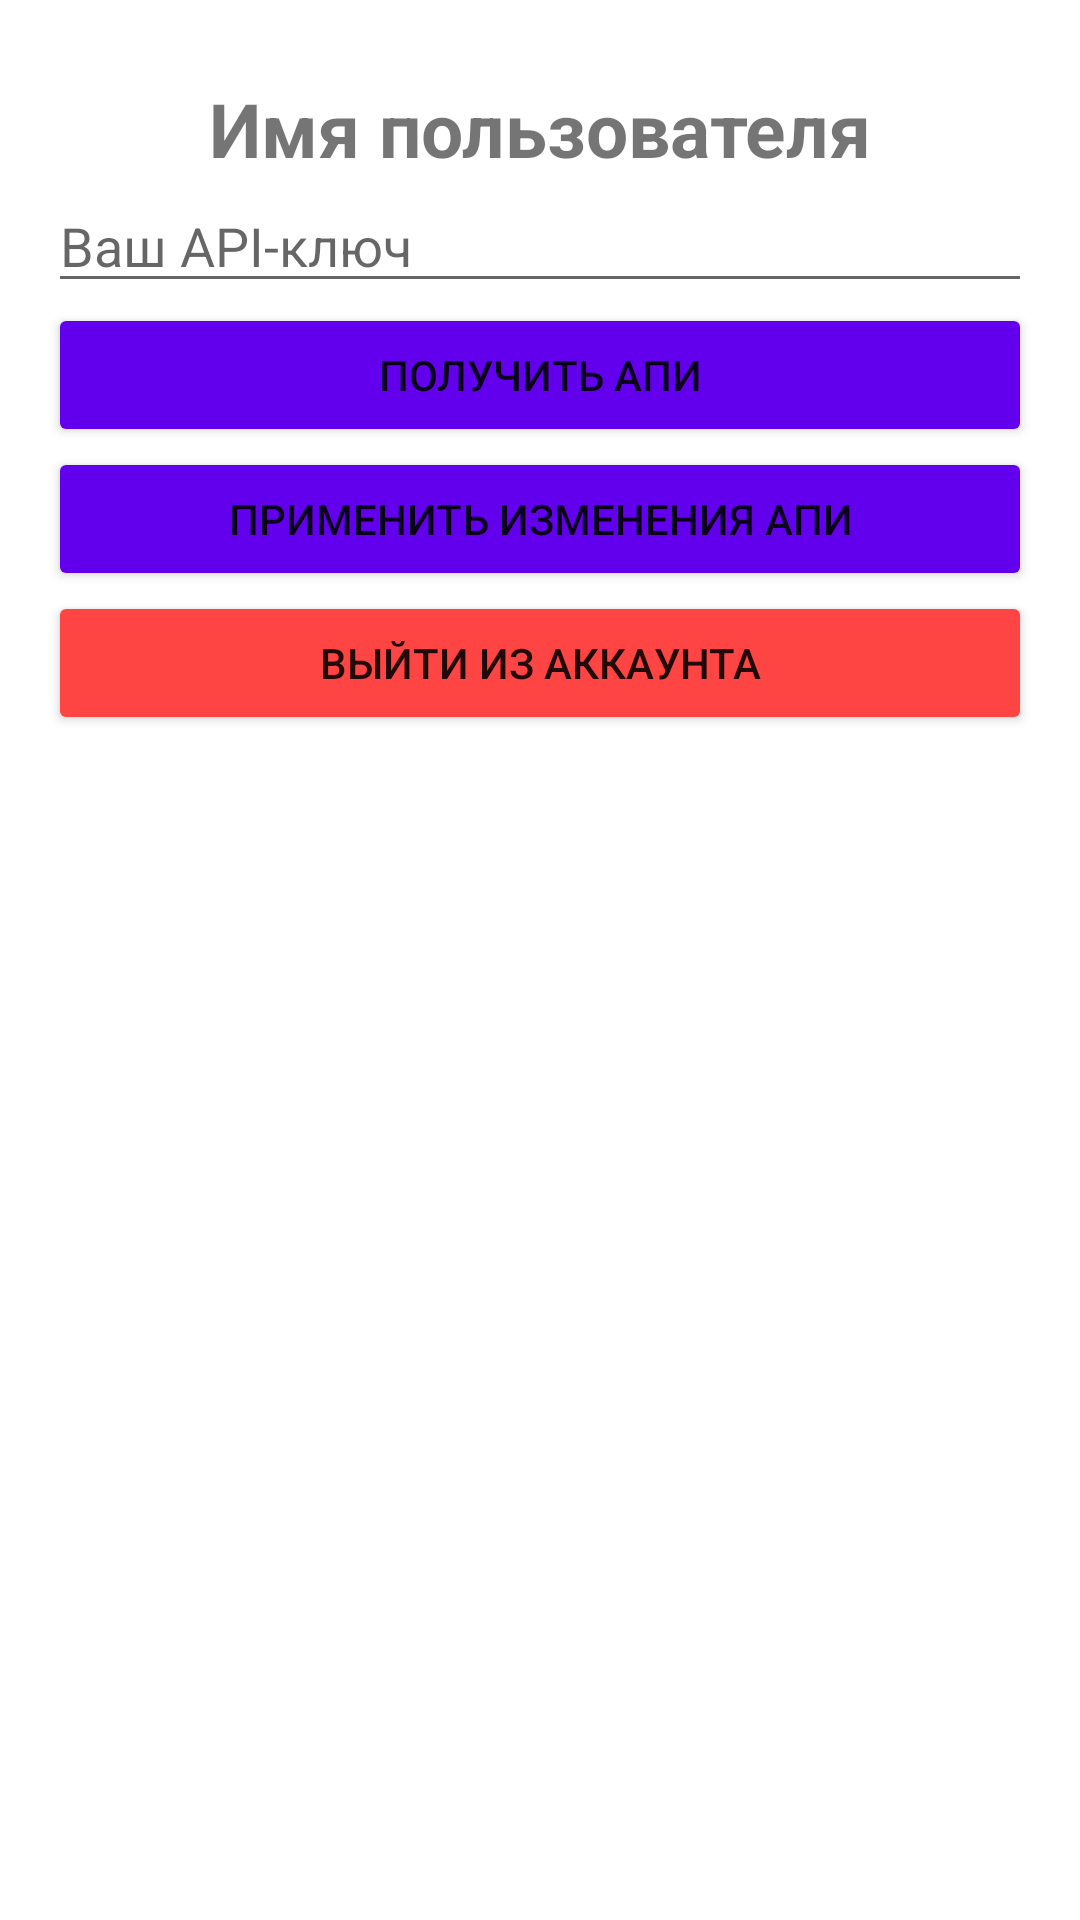

This screen was rendered from an Android layout file. Write that file and the resources it references.
<!-- AndroidManifest.xml: application theme Theme.SdApp -->
<!-- res/layout/fragment_settings.xml -->
<?xml version="1.0" encoding="utf-8"?>
<LinearLayout xmlns:android="http://schemas.android.com/apk/res/android"
    android:layout_width="match_parent"
    android:layout_height="match_parent"
    xmlns:tools="http://schemas.android.com/tools"
    android:orientation="vertical"
    android:padding="16dp"
    tools:context=".ui.settings.SettingsFragment">

    <TextView
        android:id="@+id/textUserName"
        android:layout_width="match_parent"
        android:layout_height="wrap_content"
        android:text="Имя пользователя"
        android:textSize="25sp"
        android:gravity="center"
        android:textStyle="bold"
        android:paddingTop="10dp"/>

    <EditText
        android:id="@+id/editTextApiKey"
        android:layout_width="match_parent"
        android:layout_height="wrap_content"
        android:hint="Ваш API-ключ" />
    <Button
        android:id="@+id/apiButton"
        android:layout_width="match_parent"
        android:layout_height="wrap_content"
        android:text="Получить АПИ"
        android:backgroundTint="@color/purple_500"/>
    <Button
        android:id="@+id/saveButton"
        android:layout_width="match_parent"
        android:layout_height="wrap_content"
        android:text="Применить изменения АПИ"
        android:backgroundTint="@color/purple_500"/>


    <Button
        android:id="@+id/logoutButton"
        android:layout_width="match_parent"
        android:layout_height="wrap_content"
        android:text="Выйти из аккаунта"
        android:backgroundTint="@android:color/holo_red_light"/>
</LinearLayout>
<!-- resources referenced by this layout -->
<resources>
  <style name="Theme.SdApp" parent="Theme.MaterialComponents.DayNight.DarkActionBar">
          
          <item name="colorPrimary">@color/purple_500</item>
          <item name="colorPrimaryVariant">@color/purple_700</item>
          <item name="colorOnPrimary">@color/white</item>
          
          <item name="colorSecondary">@color/teal_200</item>
          <item name="colorSecondaryVariant">@color/teal_700</item>
          <item name="colorOnSecondary">@color/black</item>
          
          <item name="android:statusBarColor">?attr/colorPrimaryVariant</item>
          
      </style>
  <!-- not gathered from this repository: default colours our renderer supplied (Android Studio template values) -->
  <color name="purple_500">#FF6200EE</color>
  <color name="purple_700">#FF3700B3</color>
  <color name="teal_200">#FF03DAC5</color>
  <color name="teal_700">#FF018786</color>
  <color name="black">#FF000000</color>
  <color name="white">#FFFFFFFF</color>
</resources>
